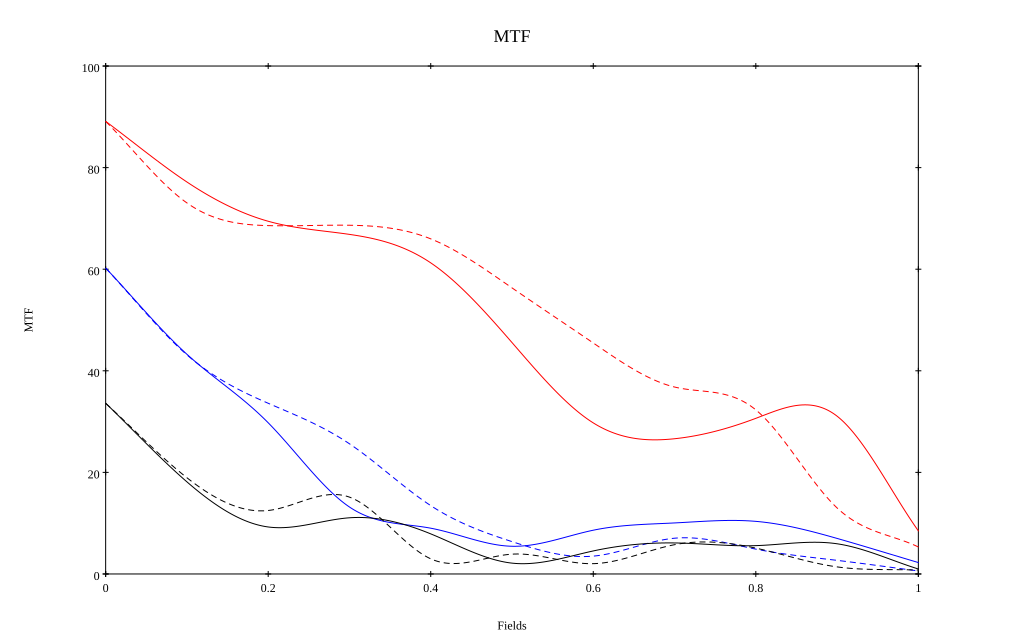

Values plotted in this chart, from the file beside it:
, 0, 0.1, 0.2, 0.3, 0.4, 0.5, 0.6, 0.7, 0.8, 0.9, 1
10 sag, 0.891, 0.772, 0.694, 0.669, 0.613, 0.456, 0.297, 0.266, 0.306, 0.311, 0.085
10 tan, 0.891, 0.73, 0.686, 0.687, 0.66, 0.563, 0.455, 0.368, 0.323, 0.13, 0.053
30 sag, 0.602, 0.433, 0.298, 0.132, 0.09, 0.055, 0.086, 0.1, 0.104, 0.07, 0.022
30 tan, 0.602, 0.431, 0.336, 0.256, 0.135, 0.064, 0.035, 0.07, 0.049, 0.027, 0.006
50 sag, 0.336, 0.181, 0.093, 0.111, 0.079, 0.021, 0.045, 0.061, 0.056, 0.059, 0.01
50 tan, 0.336, 0.189, 0.125, 0.151, 0.03, 0.039, 0.02, 0.058, 0.051, 0.014, 0.008
